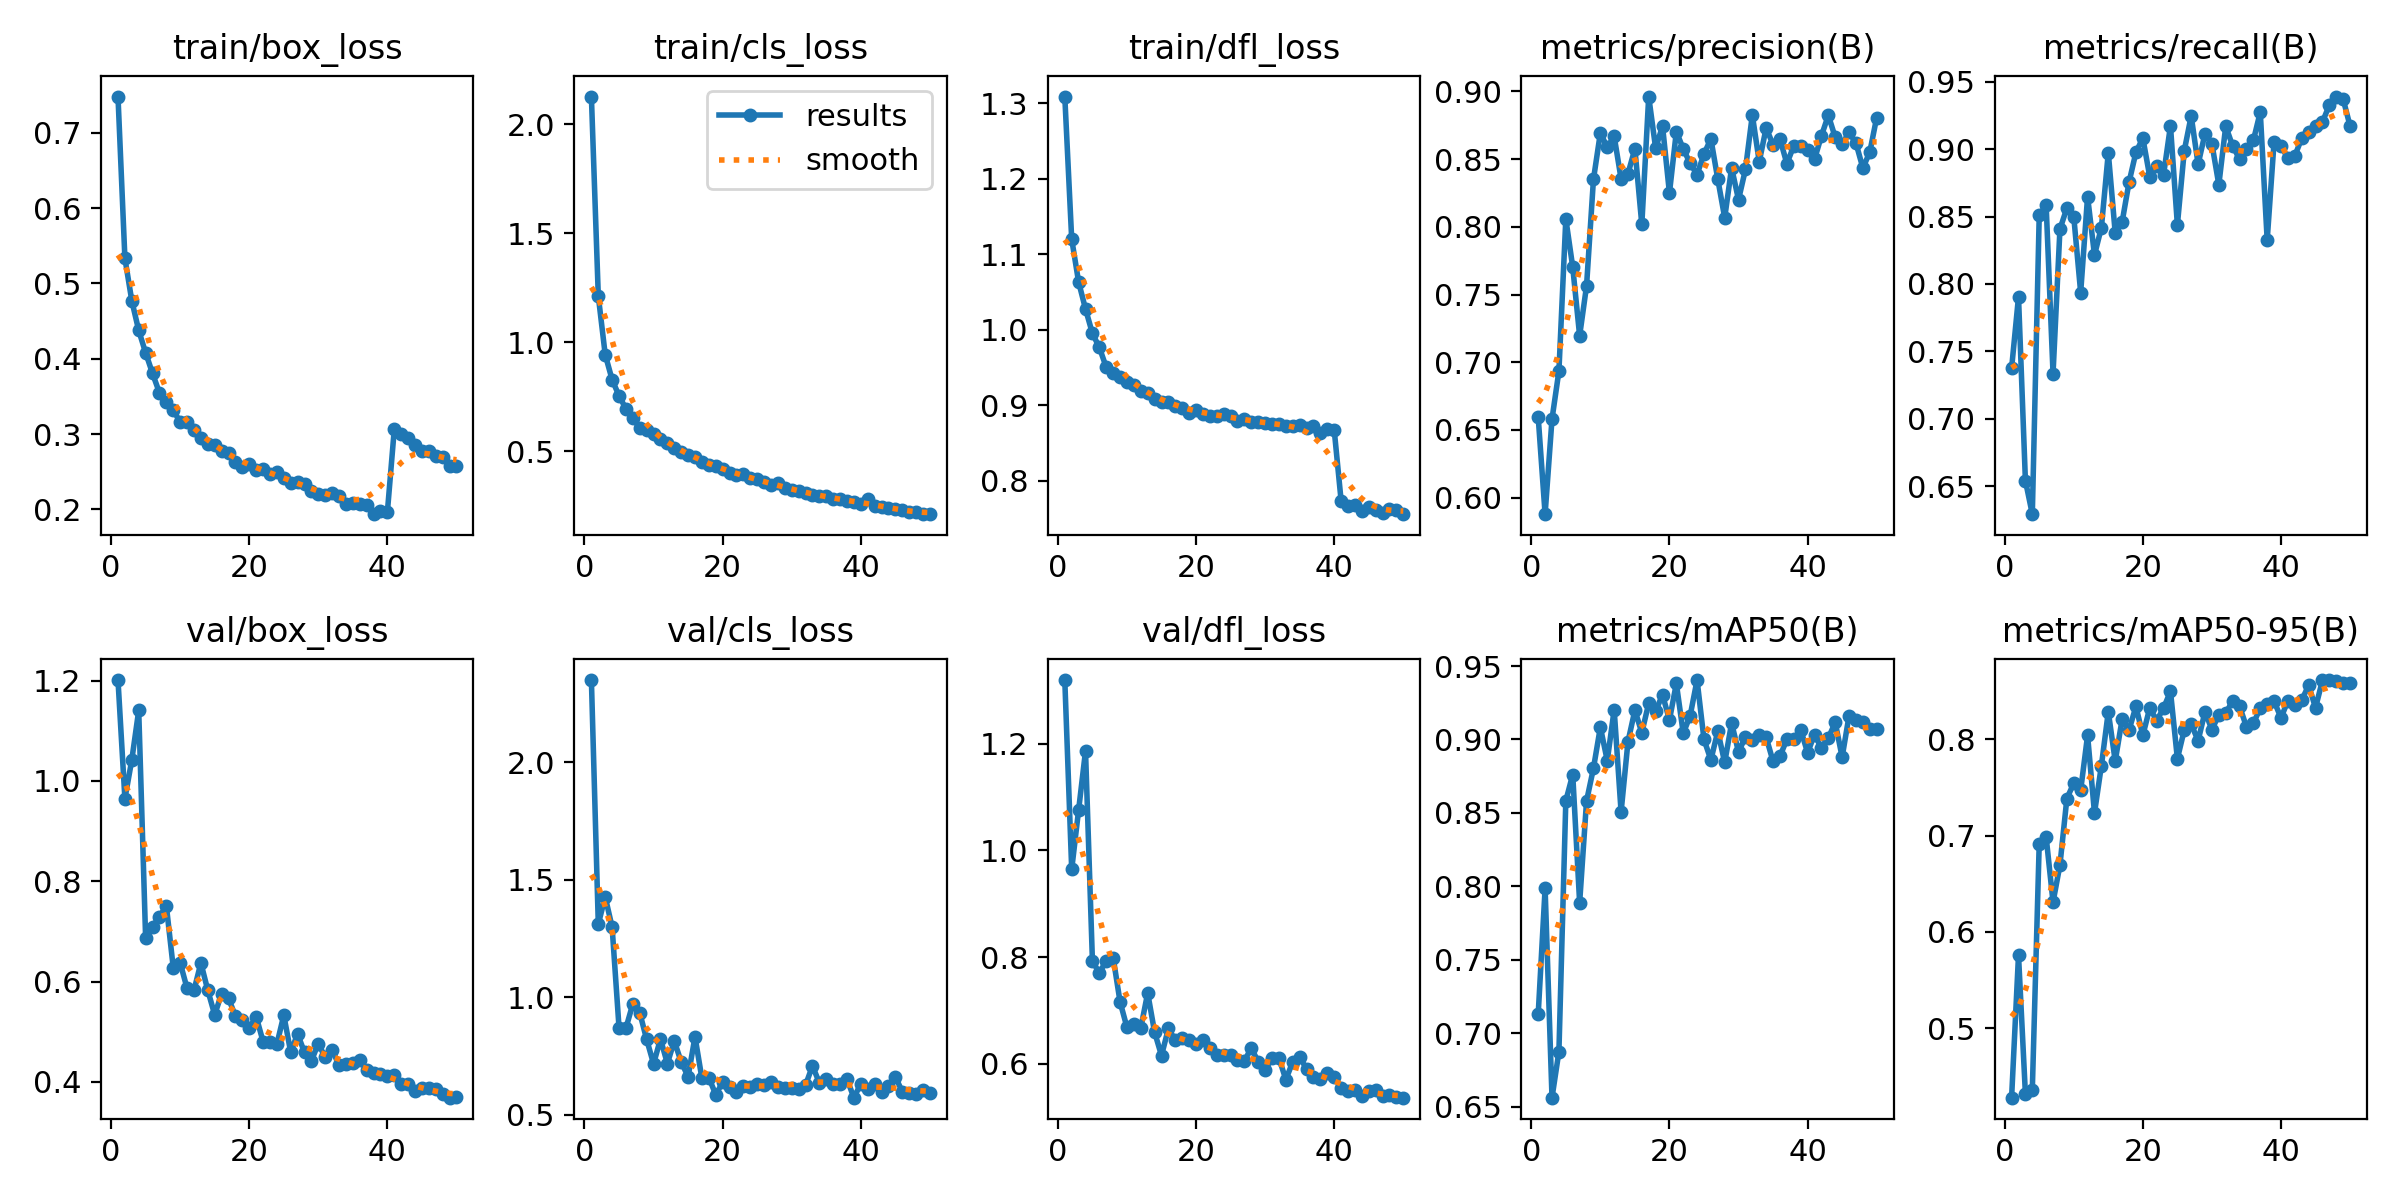

The file beside this chart, header and first rows:
epoch, time, train/box_loss, train/cls_loss, train/dfl_loss, metrics/precision(B), metrics/recall(B), metrics/mAP50(B), metrics/mAP50-95(B), val/box_loss, val/cls_loss, val/dfl_loss, lr/pg0, lr/pg1, lr/pg2
1, 56.3, 0.7481, 2.127, 1.309, 0.6595, 0.7374, 0.7128, 0.4282, 1.201, 2.35, 1.32, 0.0004744, 0.0004744, 0.0004744
2, 112.9, 0.5334, 1.212, 1.12, 0.5878, 0.7904, 0.7985, 0.5759, 0.9645, 1.312, 0.9645, 0.0009319, 0.0009319, 0.0009319
3, 171.3, 0.4768, 0.9436, 1.063, 0.6581, 0.6541, 0.656, 0.432, 1.042, 1.428, 1.076, 0.001371, 0.001371, 0.001371
4, 229.4, 0.4375, 0.8287, 1.027, 0.6935, 0.6292, 0.6874, 0.4364, 1.14, 1.298, 1.187, 0.001344, 0.001344, 0.001344
5, 290.6, 0.4079, 0.7546, 0.995, 0.8059, 0.8509, 0.8582, 0.6917, 0.6868, 0.8711, 0.7928, 0.001316, 0.001316, 0.001316
6, 353.2, 0.3804, 0.6952, 0.9765, 0.7702, 0.8586, 0.8761, 0.6986, 0.7087, 0.8688, 0.77, 0.001288, 0.001288, 0.001288
7, 416.7, 0.3547, 0.6518, 0.9502, 0.7195, 0.7335, 0.7887, 0.6309, 0.7292, 0.9725, 0.7934, 0.001259, 0.001259, 0.001259
8, 480.3, 0.3428, 0.6068, 0.943, 0.7563, 0.8407, 0.858, 0.6695, 0.7511, 0.9344, 0.7992, 0.001231, 0.001231, 0.001231
9, 543, 0.3319, 0.5992, 0.9367, 0.835, 0.8562, 0.8804, 0.7383, 0.6276, 0.8207, 0.7161, 0.001203, 0.001203, 0.001203
10, 605.7, 0.3157, 0.5779, 0.931, 0.8693, 0.8499, 0.9083, 0.7543, 0.6375, 0.717, 0.6681, 0.001174, 0.001174, 0.001174
11, 667.8, 0.3161, 0.558, 0.927, 0.8587, 0.7936, 0.8856, 0.747, 0.5866, 0.8225, 0.6744, 0.001146, 0.001146, 0.001146
12, 726.3, 0.3051, 0.5364, 0.9194, 0.8668, 0.8648, 0.9203, 0.8039, 0.5825, 0.7184, 0.6669, 0.001118, 0.001118, 0.001118
13, 787.9, 0.2947, 0.5136, 0.9155, 0.8354, 0.8215, 0.8507, 0.7234, 0.6372, 0.814, 0.7327, 0.001089, 0.001089, 0.001089
14, 849.4, 0.2869, 0.4984, 0.9085, 0.8393, 0.8418, 0.8985, 0.7725, 0.5826, 0.7248, 0.6592, 0.001061, 0.001061, 0.001061
15, 908.8, 0.2859, 0.4834, 0.9043, 0.8577, 0.8973, 0.9199, 0.8284, 0.5338, 0.6625, 0.6153, 0.001033, 0.001033, 0.001033
16, 968.4, 0.2775, 0.4729, 0.9038, 0.8017, 0.8379, 0.9046, 0.7772, 0.5763, 0.8319, 0.6662, 0.001005, 0.001005, 0.001005
17, 1029, 0.2749, 0.4491, 0.8988, 0.8962, 0.8459, 0.9246, 0.8206, 0.5668, 0.6547, 0.6437, 0.0009763, 0.0009763, 0.0009763
18, 1086, 0.2623, 0.4359, 0.8959, 0.8581, 0.8754, 0.9193, 0.8094, 0.531, 0.6587, 0.6489, 0.000948, 0.000948, 0.000948
19, 1147, 0.2567, 0.4346, 0.8894, 0.8744, 0.8977, 0.9304, 0.8339, 0.5241, 0.586, 0.6453, 0.0009197, 0.0009197, 0.0009197
20, 1209, 0.2602, 0.4194, 0.894, 0.8249, 0.9082, 0.9133, 0.8039, 0.5071, 0.6376, 0.6366, 0.0008914, 0.0008914, 0.0008914
21, 1272, 0.2527, 0.3992, 0.8882, 0.8703, 0.8796, 0.9381, 0.8324, 0.5304, 0.6201, 0.6454, 0.0008631, 0.0008631, 0.0008631
22, 1333, 0.2529, 0.393, 0.8861, 0.8575, 0.8873, 0.9042, 0.8192, 0.4806, 0.5988, 0.6292, 0.0008348, 0.0008348, 0.0008348
23, 1393, 0.2474, 0.3957, 0.8856, 0.8468, 0.8809, 0.9162, 0.832, 0.4787, 0.6205, 0.6173, 0.0008065, 0.0008065, 0.0008065
24, 1454, 0.2492, 0.3775, 0.8881, 0.8386, 0.9174, 0.9404, 0.8497, 0.4752, 0.6164, 0.617, 0.0007782, 0.0007782, 0.0007782
25, 1512, 0.2422, 0.3711, 0.8859, 0.8538, 0.8437, 0.9, 0.7797, 0.533, 0.6291, 0.6167, 0.0007499, 0.0007499, 0.0007499
26, 1571, 0.235, 0.3592, 0.8796, 0.8649, 0.8989, 0.8861, 0.8096, 0.4597, 0.6263, 0.6072, 0.0007216, 0.0007216, 0.0007216
27, 1629, 0.2362, 0.3432, 0.8814, 0.8351, 0.9246, 0.9056, 0.8156, 0.4954, 0.6388, 0.6057, 0.0006934, 0.0006934, 0.0006934
28, 1687, 0.2331, 0.3525, 0.878, 0.8067, 0.8887, 0.8843, 0.7984, 0.4588, 0.6188, 0.6292, 0.0006651, 0.0006651, 0.0006651
29, 1745, 0.2244, 0.3314, 0.8781, 0.8436, 0.9115, 0.9112, 0.8284, 0.4422, 0.6127, 0.6038, 0.0006368, 0.0006368, 0.0006368
30, 1802, 0.2204, 0.3247, 0.8762, 0.82, 0.9039, 0.8915, 0.81, 0.4765, 0.6144, 0.5879, 0.0006085, 0.0006085, 0.0006085
31, 1860, 0.2193, 0.3198, 0.8746, 0.8423, 0.8736, 0.9017, 0.8251, 0.4488, 0.6111, 0.6108, 0.0005802, 0.0005802, 0.0005802
32, 1917, 0.2221, 0.3102, 0.8756, 0.8825, 0.917, 0.8998, 0.8269, 0.4636, 0.6261, 0.6106, 0.0005519, 0.0005519, 0.0005519
33, 1974, 0.218, 0.2997, 0.8727, 0.848, 0.9023, 0.9031, 0.8397, 0.4335, 0.708, 0.5704, 0.0005236, 0.0005236, 0.0005236
34, 2027, 0.2074, 0.2951, 0.872, 0.873, 0.8927, 0.9015, 0.8341, 0.4363, 0.6367, 0.6035, 0.0004953, 0.0004953, 0.0004953
35, 2080, 0.2085, 0.2948, 0.8734, 0.8605, 0.8998, 0.8851, 0.8128, 0.4377, 0.6528, 0.6118, 0.000467, 0.000467, 0.000467
36, 2133, 0.2076, 0.2822, 0.8696, 0.8649, 0.9064, 0.8885, 0.8163, 0.4444, 0.6312, 0.5907, 0.0004387, 0.0004387, 0.0004387
37, 2186, 0.2052, 0.2791, 0.8718, 0.8466, 0.9275, 0.9001, 0.8323, 0.4233, 0.6328, 0.5757, 0.0004104, 0.0004104, 0.0004104
38, 2239, 0.1935, 0.2729, 0.8631, 0.8598, 0.8325, 0.9004, 0.8368, 0.4174, 0.6517, 0.571, 0.0003821, 0.0003821, 0.0003821
39, 2292, 0.1973, 0.2691, 0.8687, 0.86, 0.9055, 0.9066, 0.8394, 0.4153, 0.573, 0.5819, 0.0003538, 0.0003538, 0.0003538
40, 2345, 0.1966, 0.2572, 0.8673, 0.8565, 0.9024, 0.891, 0.822, 0.4109, 0.6321, 0.576, 0.0003255, 0.0003255, 0.0003255
41, 2408, 0.3066, 0.2809, 0.7733, 0.8498, 0.8933, 0.9033, 0.8399, 0.4128, 0.6102, 0.555, 0.0002972, 0.0002972, 0.0002972
42, 2460, 0.2996, 0.2514, 0.7657, 0.8671, 0.895, 0.894, 0.8358, 0.3949, 0.6313, 0.5489, 0.0002689, 0.0002689, 0.0002689
43, 2513, 0.2942, 0.2458, 0.7672, 0.8823, 0.908, 0.9009, 0.8405, 0.3955, 0.5969, 0.5502, 0.0002406, 0.0002406, 0.0002406
44, 2565, 0.2849, 0.2405, 0.7597, 0.8661, 0.9127, 0.9116, 0.8557, 0.3813, 0.6219, 0.5401, 0.0002123, 0.0002123, 0.0002123
45, 2617, 0.2777, 0.2332, 0.7646, 0.8611, 0.9175, 0.8879, 0.8326, 0.3874, 0.6615, 0.5489, 0.0001841, 0.0001841, 0.0001841
46, 2669, 0.2772, 0.2298, 0.7608, 0.8697, 0.9201, 0.9161, 0.861, 0.3888, 0.5992, 0.551, 0.0001558, 0.0001558, 0.0001558
47, 2722, 0.2702, 0.2202, 0.7576, 0.8619, 0.9326, 0.9129, 0.8613, 0.3861, 0.593, 0.5386, 0.0001275, 0.0001275, 0.0001275
48, 2774, 0.27, 0.2219, 0.7623, 0.8434, 0.939, 0.912, 0.8608, 0.3754, 0.589, 0.541, 9.91726e-05, 9.91726e-05, 9.91726e-05
49, 2826, 0.2571, 0.2117, 0.7603, 0.8551, 0.9371, 0.9072, 0.8584, 0.3686, 0.6057, 0.5371, 7.08784e-05, 7.08784e-05, 7.08784e-05
50, 2879, 0.258, 0.2118, 0.7554, 0.8807, 0.9171, 0.907, 0.8577, 0.3694, 0.593, 0.5364, 4.25842e-05, 4.25842e-05, 4.25842e-05
